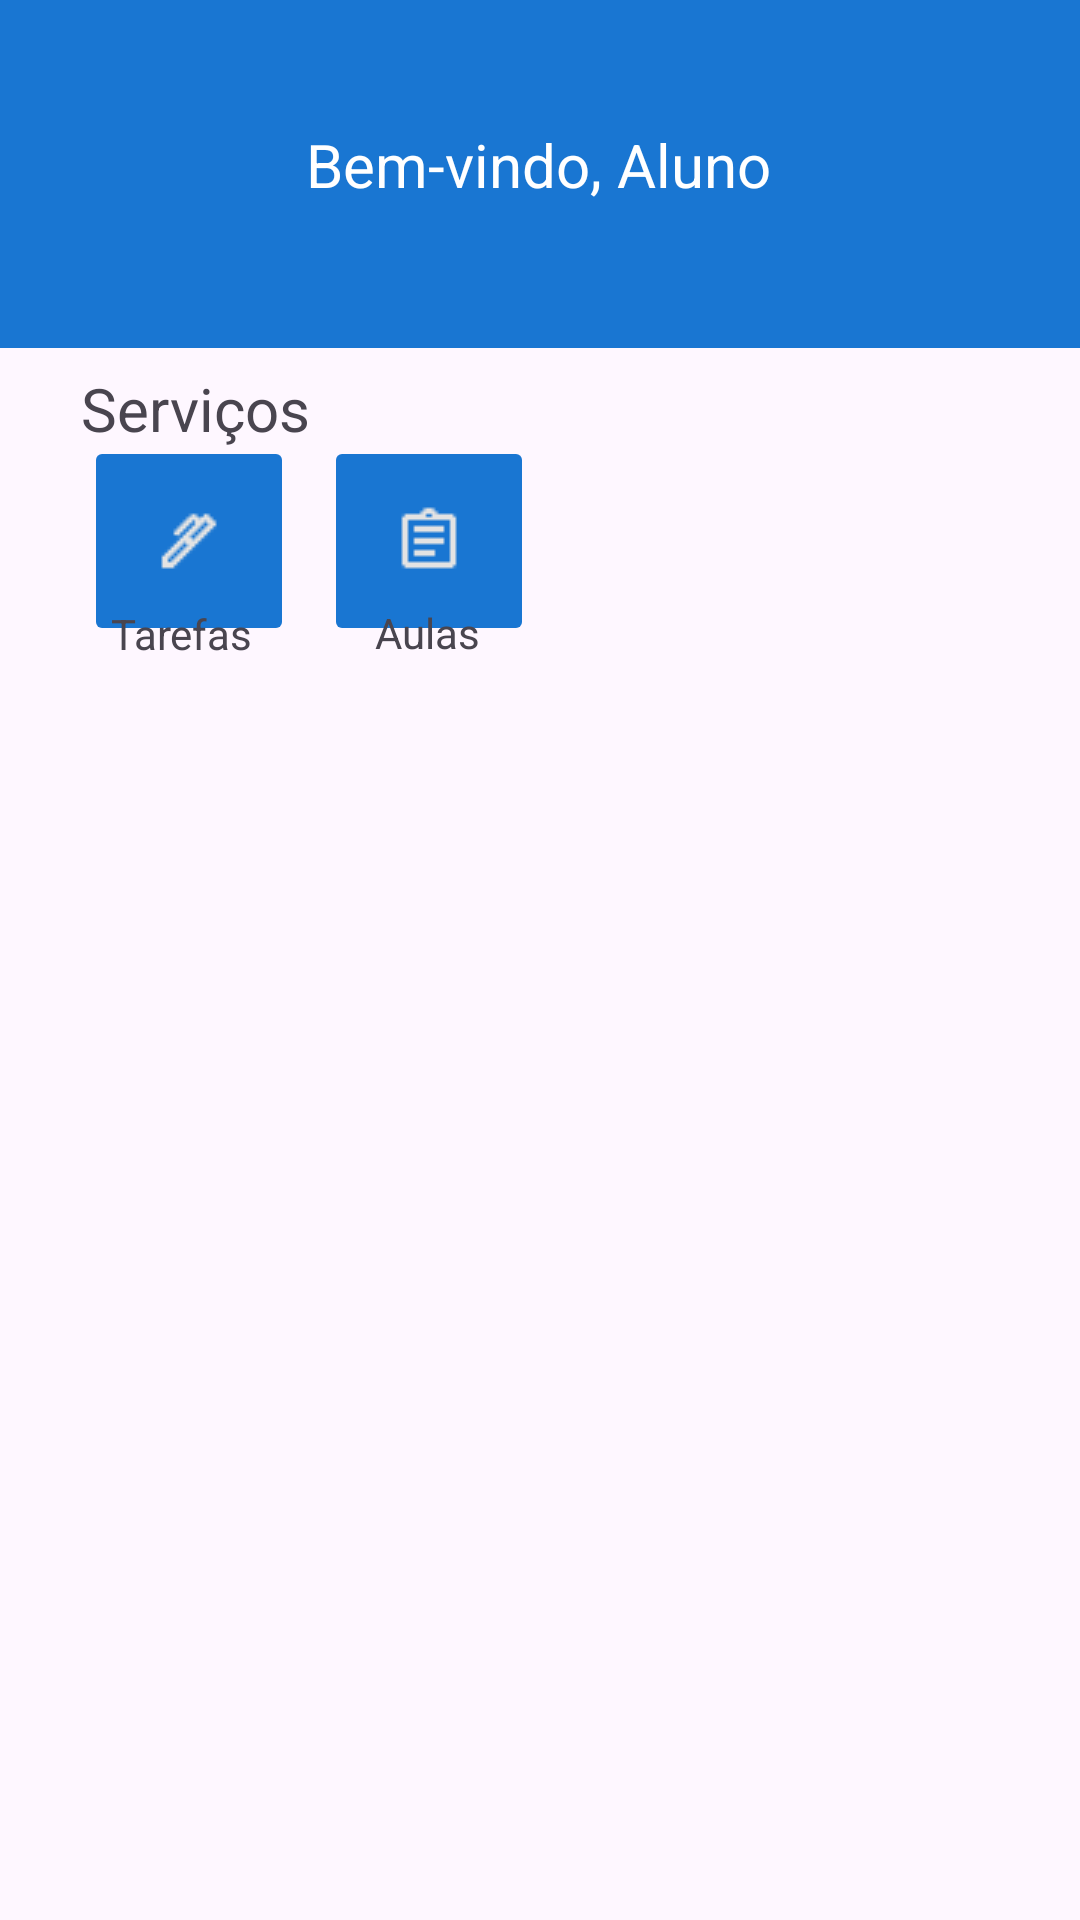

Produce the Android XML layout that renders to this screen, including the resource entries it uses.
<!-- AndroidManifest.xml: application theme Theme.Aulas -->
<!-- res/layout/activity_aluno.xml -->
<?xml version="1.0" encoding="utf-8"?>
<androidx.constraintlayout.widget.ConstraintLayout xmlns:android="http://schemas.android.com/apk/res/android"
    xmlns:app="http://schemas.android.com/apk/res-auto"
    xmlns:tools="http://schemas.android.com/tools"
    android:layout_width="match_parent"
    android:layout_height="match_parent">


    <androidx.appcompat.widget.Toolbar
        android:id="@+id/toolbar6"
        android:layout_width="437dp"
        android:layout_height="116dp"
        android:background="#1976D2"
        android:minHeight="?attr/actionBarSize"
        android:theme="?attr/actionBarTheme"
        app:layout_constraintBottom_toBottomOf="parent"
        app:layout_constraintEnd_toEndOf="parent"
        app:layout_constraintStart_toStartOf="parent"
        app:layout_constraintTop_toTopOf="parent"
        app:layout_constraintVertical_bias="0.0" />

    <TextView
        android:id="@+id/welcomeTxt"
        android:layout_width="wrap_content"
        android:layout_height="wrap_content"
        android:paddingBottom="24dp"
        android:text="Bem-vindo, Aluno"
        android:textColor="#FFFFFF"
        android:textSize="20sp"
        app:layout_constraintBottom_toBottomOf="parent"
        app:layout_constraintEnd_toEndOf="parent"
        app:layout_constraintHorizontal_bias="0.498"
        app:layout_constraintStart_toStartOf="parent"
        app:layout_constraintTop_toTopOf="parent"
        app:layout_constraintVertical_bias="0.07" />

    <TextView
        android:id="@+id/textView"
        android:layout_width="wrap_content"
        android:layout_height="wrap_content"
        android:text="Serviços"
        android:textSize="20sp"
        app:layout_constraintBottom_toBottomOf="parent"
        app:layout_constraintEnd_toEndOf="parent"
        app:layout_constraintHorizontal_bias="0.095"
        app:layout_constraintStart_toStartOf="parent"
        app:layout_constraintTop_toTopOf="parent"
        app:layout_constraintVertical_bias="0.2" />

    <ImageButton
        android:id="@+id/imageButton3"
        android:layout_width="70dp"
        android:layout_height="70dp"
        android:backgroundTint="#1976D2"
        app:layout_constraintBottom_toBottomOf="parent"
        app:layout_constraintEnd_toEndOf="parent"
        app:layout_constraintHorizontal_bias="0.372"
        app:layout_constraintStart_toStartOf="parent"
        app:layout_constraintTop_toTopOf="parent"
        app:layout_constraintVertical_bias="0.255"
        app:srcCompat="@drawable/atividade" />

    <TextView
        android:id="@+id/textView3"
        android:layout_width="wrap_content"
        android:layout_height="wrap_content"
        android:text="Aulas"
        app:layout_constraintBottom_toBottomOf="parent"
        app:layout_constraintEnd_toEndOf="parent"
        app:layout_constraintHorizontal_bias="0.385"
        app:layout_constraintStart_toStartOf="parent"
        app:layout_constraintTop_toTopOf="parent"
        app:layout_constraintVertical_bias="0.324" />

    <ImageButton
        android:id="@+id/minhasAtividadesBtn"
        android:layout_width="70dp"
        android:layout_height="70dp"
        android:backgroundTint="#1976D2"
        app:layout_constraintBottom_toBottomOf="parent"
        app:layout_constraintEnd_toEndOf="parent"
        app:layout_constraintHorizontal_bias="0.097"
        app:layout_constraintStart_toStartOf="parent"
        app:layout_constraintTop_toTopOf="parent"
        app:layout_constraintVertical_bias="0.255"
        app:srcCompat="@drawable/pen" />

    <TextView
        android:id="@+id/textView4"
        android:layout_width="wrap_content"
        android:layout_height="wrap_content"
        android:text="Tarefas"
        app:layout_constraintBottom_toBottomOf="parent"
        app:layout_constraintEnd_toEndOf="parent"
        app:layout_constraintHorizontal_bias="0.118"
        app:layout_constraintStart_toStartOf="parent"
        app:layout_constraintTop_toTopOf="parent"
        app:layout_constraintVertical_bias="0.325" />

</androidx.constraintlayout.widget.ConstraintLayout>
<!-- resources referenced by this layout -->
<resources>
  <!-- drawable atividade: png bitmap (drawable, 258 bytes) -->
  <!-- drawable pen: png bitmap (drawable, 528 bytes) -->
  <style name="Theme.Aulas" parent="Base.Theme.Aulas" />
  <style name="Base.Theme.Aulas" parent="Theme.Material3.DayNight.NoActionBar">
  
          <item name="android:statusBarColor">@android:color/transparent</item>
          <item name="android:windowLightStatusBar">true</item>
      </style>
</resources>
